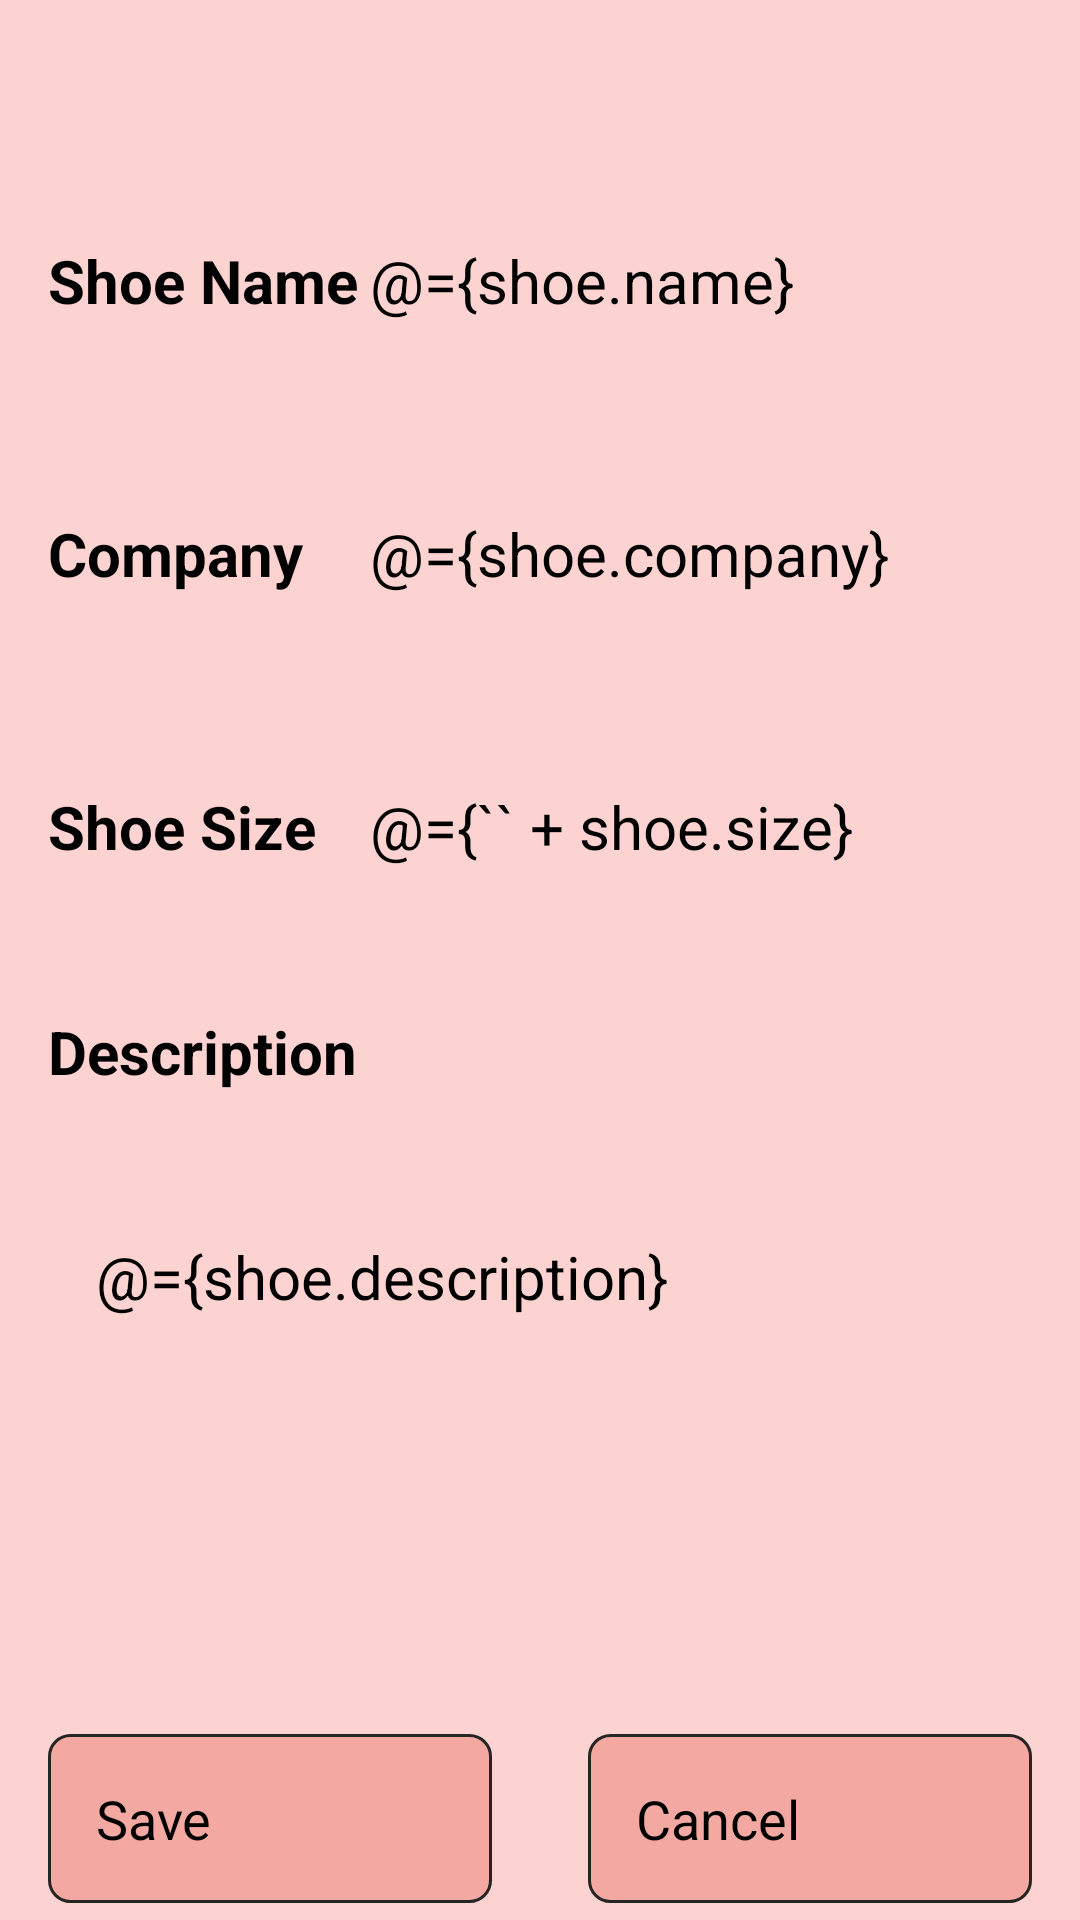

The Android layout XML behind this screen, and the referenced resources:
<!-- AndroidManifest.xml: application theme AppTheme.NoActionBar -->
<!-- res/layout/fragment_shoe_detail.xml -->
<?xml version="1.0" encoding="utf-8"?>
<layout xmlns:android="http://schemas.android.com/apk/res/android"
    xmlns:app="http://schemas.android.com/apk/res-auto"
    xmlns:tools="http://schemas.android.com/tools">
    <data>
        <variable name="shoe" type="com.example.theshoestore.models.Shoe"/>
    </data>

    
    <androidx.constraintlayout.widget.ConstraintLayout
        android:layout_width="match_parent"
        android:layout_height="match_parent"
        android:background="@color/colorBg">

        <TextView
            android:id="@+id/nameText"
            style="@style/txtStyle"
            android:layout_width="wrap_content"
            android:layout_height="wrap_content"
            android:layout_marginStart="16dp"
            android:text="Shoe Name"
            app:layout_constraintBaseline_toBaselineOf="@+id/nameEditText"
            app:layout_constraintStart_toStartOf="parent" />

        <TextView
            android:id="@+id/companyText"
            style="@style/txtStyle"
            android:layout_width="wrap_content"
            android:layout_height="wrap_content"
            android:layout_marginStart="16dp"
            android:text="Company"
            app:layout_constraintBaseline_toBaselineOf="@+id/companyEditText"
            app:layout_constraintStart_toStartOf="parent" />

        <TextView
            android:id="@+id/sizeText"
            style="@style/txtStyle"
            android:layout_width="wrap_content"
            android:layout_height="wrap_content"
            android:layout_marginStart="16dp"
            android:text="Shoe Size "
            app:layout_constraintBaseline_toBaselineOf="@+id/sizeEditText"
            app:layout_constraintStart_toStartOf="parent" />

        <TextView
            android:id="@+id/descText"
            style="@style/txtStyle"
            android:layout_width="wrap_content"
            android:layout_height="wrap_content"
            android:layout_marginStart="16dp"
            android:layout_marginTop="32dp"
            android:text="Description"
            app:layout_constraintStart_toStartOf="parent"
            app:layout_constraintTop_toBottomOf="@+id/sizeEditText" />

        <EditText
            android:id="@+id/nameEditText"
            style="@style/editTxtStyle"
            android:layout_width="wrap_content"
            android:layout_height="wrap_content"
            android:layout_marginTop="64dp"
            android:layout_marginEnd="16dp"
            android:ems="10"
            android:text="@={shoe.name}"
            android:inputType="textPersonName"
            app:layout_constraintEnd_toEndOf="parent"
            app:layout_constraintTop_toTopOf="parent" />

        <EditText
            android:id="@+id/companyEditText"
            style="@style/editTxtStyle"
            android:layout_width="wrap_content"
            android:layout_height="wrap_content"
            android:layout_marginTop="32dp"
            android:layout_marginEnd="16dp"
            android:ems="10"
            android:text="@={shoe.company}"
            android:inputType="textPersonName"
            app:layout_constraintEnd_toEndOf="parent"
            app:layout_constraintTop_toBottomOf="@+id/nameEditText" />

        <EditText
            android:id="@+id/sizeEditText"
            style="@style/editTxtStyle"
            android:layout_width="wrap_content"
            android:layout_height="wrap_content"
            android:layout_marginTop="32dp"
            android:layout_marginEnd="16dp"
            android:ems="10"
            android:inputType="numberDecimal"
            android:text="@={`` + shoe.size}"
            app:layout_constraintEnd_toEndOf="parent"
            app:layout_constraintTop_toBottomOf="@+id/companyEditText" />

        <EditText
            android:id="@+id/descEditText"
            style="@style/editTxtStyle"
            android:layout_width="0dp"
            android:layout_height="150dp"
            android:layout_marginStart="16dp"
            android:layout_marginTop="32dp"
            android:layout_marginEnd="16dp"
            android:ems="10"
            android:text="@={shoe.description}"
            android:inputType="textMultiLine"
            app:layout_constraintEnd_toEndOf="parent"
            app:layout_constraintStart_toStartOf="parent"
            app:layout_constraintTop_toBottomOf="@+id/descText" />

        <Button
            android:id="@+id/saveBtn"
            style="@style/btnStyle"
            android:layout_width="0dp"
            android:layout_height="wrap_content"
            android:layout_marginStart="16dp"
            android:text="Save"
            app:layout_constraintBaseline_toBaselineOf="@+id/cancelBtn"
            app:layout_constraintEnd_toStartOf="@+id/cancelBtn"
            app:layout_constraintHorizontal_bias="0.5"
            app:layout_constraintStart_toStartOf="parent" />

        <Button
            android:id="@+id/cancelBtn"
            style="@style/btnStyle"
            android:layout_width="0dp"
            android:layout_height="wrap_content"
            android:layout_marginTop="32dp"
            android:layout_marginEnd="16dp"
            android:text="Cancel"
            app:layout_constraintEnd_toEndOf="parent"
            app:layout_constraintHorizontal_bias="0.5"
            app:layout_constraintStart_toEndOf="@+id/saveBtn"
            app:layout_constraintTop_toBottomOf="@+id/descEditText" />
    </androidx.constraintlayout.widget.ConstraintLayout>
</layout>
<!-- resources referenced by this layout -->
<resources>
  <color name="colorBg">#fcd3d1</color>
  <style name="btnStyle">
          <item name="android:layout_marginStart">16dp</item>
          <item name="android:layout_marginTop">16dp</item>
          <item name="android:layout_marginEnd">16dp</item>
          <item name="android:background">@drawable/btn_bg</item>
          <item name="android:padding">16dp</item>
          <item name="android:textSize">18sp</item>
      </style>
  <style name="editTxtStyle">
          <item name="android:padding">16dp</item>
          <item name="android:textSize">20sp</item>
      </style>
  <style name="txtStyle">
          <item name="android:textSize">20sp</item>
          <item name="android:textStyle">bold</item>
      </style>
  <!-- drawable btn_bg (drawable) -->
  <?xml version="1.0" encoding="UTF-8"?>
  <shape
      xmlns:android="http://schemas.android.com/apk/res/android">
      <stroke
          android:width="1dp"
          android:color="@color/colorPrimaryDark"/>
      <corners
          android:radius="7dp" />
  
      <padding
          android:left="1dp"
          android:right="1dp"
          android:top="1dp"
          android:bottom="1dp"/>
  
      <solid android:color="@color/colorAccent"/>
  
  </shape>
  <color name="colorPrimaryDark">#272424</color>
  <color name="colorAccent">#f3a9a2</color>
</resources>
